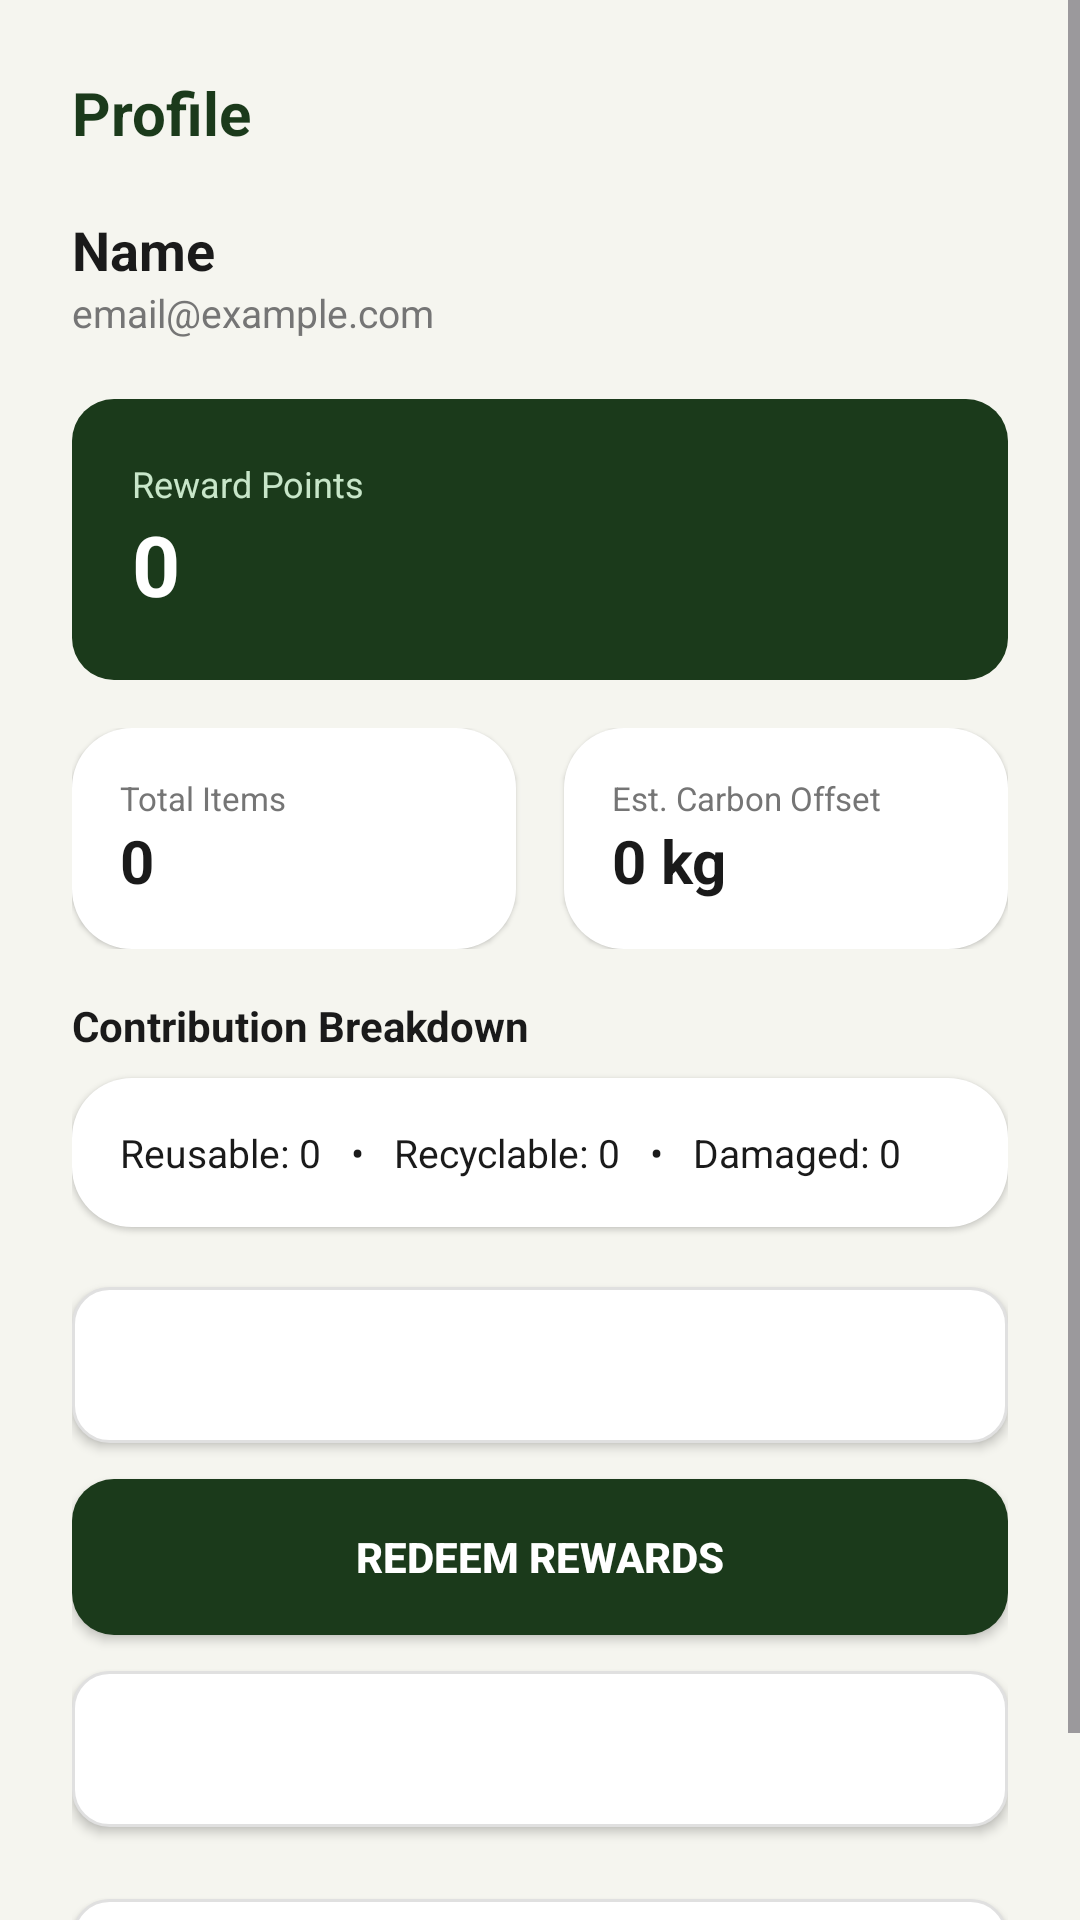

The Android layout XML behind this screen, and the referenced resources:
<!-- AndroidManifest.xml: application theme Theme.ClothingRecycleApp -->
<!-- res/layout/fragment_profile.xml -->
<?xml version="1.0" encoding="utf-8"?>
<ScrollView xmlns:android="http://schemas.android.com/apk/res/android"
    android:layout_width="match_parent"
    android:layout_height="match_parent"
    android:background="@color/eco_cream_bg">

    <LinearLayout
        android:layout_width="match_parent"
        android:layout_height="wrap_content"
        android:orientation="vertical"
        android:padding="24dp">

        <TextView
            android:layout_width="wrap_content"
            android:layout_height="wrap_content"
            android:text="Profile"
            android:textSize="20sp"
            android:textStyle="bold"
            android:textColor="@color/eco_dark_green"
            android:layout_marginBottom="20dp" />

        <TextView
            android:id="@+id/tvProfileName"
            android:layout_width="wrap_content"
            android:layout_height="wrap_content"
            android:text="Name"
            android:textSize="18sp"
            android:textStyle="bold"
            android:textColor="@color/eco_text_dark" />

        <TextView
            android:id="@+id/tvProfileEmail"
            android:layout_width="wrap_content"
            android:layout_height="wrap_content"
            android:layout_marginBottom="20dp"
            android:text="email@example.com"
            android:textSize="13sp"
            android:textColor="@color/eco_text_gray" />

        <LinearLayout
            android:layout_width="match_parent"
            android:layout_height="wrap_content"
            android:orientation="vertical"
            android:background="@drawable/bg_button_primary"
            android:padding="20dp"
            android:layout_marginBottom="16dp">

            <TextView
                android:layout_width="wrap_content"
                android:layout_height="wrap_content"
                android:text="Reward Points"
                android:textSize="12sp"
                android:textColor="@color/eco_light_green" />

            <TextView
                android:id="@+id/tvProfilePoints"
                android:layout_width="wrap_content"
                android:layout_height="wrap_content"
                android:text="0"
                android:textSize="28sp"
                android:textStyle="bold"
                android:textColor="@color/eco_white" />
        </LinearLayout>

        <LinearLayout
            android:layout_width="match_parent"
            android:layout_height="wrap_content"
            android:orientation="horizontal"
            android:layout_marginBottom="16dp">

            <LinearLayout
                android:layout_width="0dp"
                android:layout_height="wrap_content"
                android:layout_weight="1"
                android:orientation="vertical"
                android:background="@drawable/bg_card"
                android:padding="16dp"
                android:layout_marginEnd="8dp"
                android:elevation="1dp">

                <TextView
                    android:layout_width="wrap_content"
                    android:layout_height="wrap_content"
                    android:text="Total Items"
                    android:textSize="11sp"
                    android:textColor="@color/eco_text_gray" />

                <TextView
                    android:id="@+id/tvProfileTotalItems"
                    android:layout_width="wrap_content"
                    android:layout_height="wrap_content"
                    android:text="0"
                    android:textSize="20sp"
                    android:textStyle="bold"
                    android:textColor="@color/eco_text_dark" />
            </LinearLayout>

            <LinearLayout
                android:layout_width="0dp"
                android:layout_height="wrap_content"
                android:layout_weight="1"
                android:orientation="vertical"
                android:background="@drawable/bg_card"
                android:padding="16dp"
                android:layout_marginStart="8dp"
                android:elevation="1dp">

                <TextView
                    android:layout_width="wrap_content"
                    android:layout_height="wrap_content"
                    android:text="Est. Carbon Offset"
                    android:textSize="11sp"
                    android:textColor="@color/eco_text_gray" />

                <TextView
                    android:id="@+id/tvProfileCarbonOffset"
                    android:layout_width="wrap_content"
                    android:layout_height="wrap_content"
                    android:text="0 kg"
                    android:textSize="20sp"
                    android:textStyle="bold"
                    android:textColor="@color/eco_text_dark" />
            </LinearLayout>
        </LinearLayout>

        <TextView
            android:layout_width="wrap_content"
            android:layout_height="wrap_content"
            android:text="Contribution Breakdown"
            android:textSize="14sp"
            android:textStyle="bold"
            android:textColor="@color/eco_text_dark"
            android:layout_marginBottom="8dp" />

        <TextView
            android:id="@+id/tvBreakdown"
            android:layout_width="match_parent"
            android:layout_height="wrap_content"
            android:background="@drawable/bg_card"
            android:padding="16dp"
            android:text="Reusable: 0   •   Recyclable: 0   •   Damaged: 0"
            android:textSize="13sp"
            android:textColor="@color/eco_text_dark"
            android:elevation="1dp"
            android:layout_marginBottom="20dp" />

        <Button
            android:id="@+id/btnViewHistory"
            android:layout_width="match_parent"
            android:layout_height="52dp"
            android:background="@drawable/bg_input"
            android:text="View Contribution History"
            android:textColor="@color/eco_white"
            android:layout_marginBottom="12dp" />

        <Button
            android:id="@+id/btnRedeemRewards"
            android:layout_width="match_parent"
            android:layout_height="52dp"
            android:background="@drawable/bg_button_primary"
            android:text="Redeem Rewards"
            android:textColor="@color/eco_white"
            android:textStyle="bold" />

        <Button
            android:id="@+id/btnMyCoupons"
            android:layout_width="match_parent"
            android:layout_height="52dp"
            android:layout_marginTop="12dp"
            android:background="@drawable/bg_input"
            android:text="My Coupons"
            android:textColor="@color/eco_white" />

        <Button
            android:id="@+id/btnLogout"
            android:layout_width="match_parent"
            android:layout_height="52dp"
            android:layout_marginTop="24dp"
            android:background="@drawable/bg_input"
            android:text="Log out"
            android:textColor="#B3261E"
            android:textStyle="bold" />

    </LinearLayout>
</ScrollView>
<!-- resources referenced by this layout -->
<resources>
  <color name="eco_cream_bg">#F5F5EF</color>
  <color name="eco_dark_green">#1B3A1B</color>
  <color name="eco_light_green">#C8E6C9</color>
  <color name="eco_text_dark">#1A1A1A</color>
  <color name="eco_text_gray">#757575</color>
  <color name="eco_white">#FFFFFF</color>
  <!-- drawable bg_button_primary (drawable) -->
  <?xml version="1.0" encoding="utf-8"?>
  <shape xmlns:android="http://schemas.android.com/apk/res/android"
      android:shape="rectangle">
      <solid android:color="@color/eco_dark_green" />
      <corners android:radius="14dp" />
  </shape>
  <!-- drawable bg_card (drawable) -->
  <?xml version="1.0" encoding="utf-8"?>
  <shape xmlns:android="http://schemas.android.com/apk/res/android"
      android:shape="rectangle">
      <solid android:color="@color/eco_white" />
      <corners android:radius="20dp" />
  </shape>
  <!-- drawable bg_input (drawable) -->
  <?xml version="1.0" encoding="utf-8"?>
  <shape xmlns:android="http://schemas.android.com/apk/res/android"
      android:shape="rectangle">
      <solid android:color="@color/eco_white" />
      <corners android:radius="12dp" />
      <stroke android:width="1dp" android:color="@color/eco_border_gray" />
      <padding android:left="16dp" android:top="14dp" android:right="16dp" android:bottom="14dp" />
  </shape>
  <style name="Theme.ClothingRecycleApp" parent="Base.Theme.ClothingRecycleApp" />
  <color name="eco_border_gray">#E0E0E0</color>
  <style name="Base.Theme.ClothingRecycleApp" parent="Theme.Material3.DayNight.NoActionBar">
  
          
          <item name="materialButtonStyle">
              @style/Widget.App.Button.Primary
          </item>
  
          
          
  
      </style>
  <style name="Widget.App.Button.Primary" parent="Widget.MaterialComponents.Button">
  
          <item name="backgroundTint">@color/eco_dark_green</item>
          <item name="android:textColor">@color/eco_white</item>
          <item name="cornerRadius">14dp</item>
  
      </style>
</resources>
